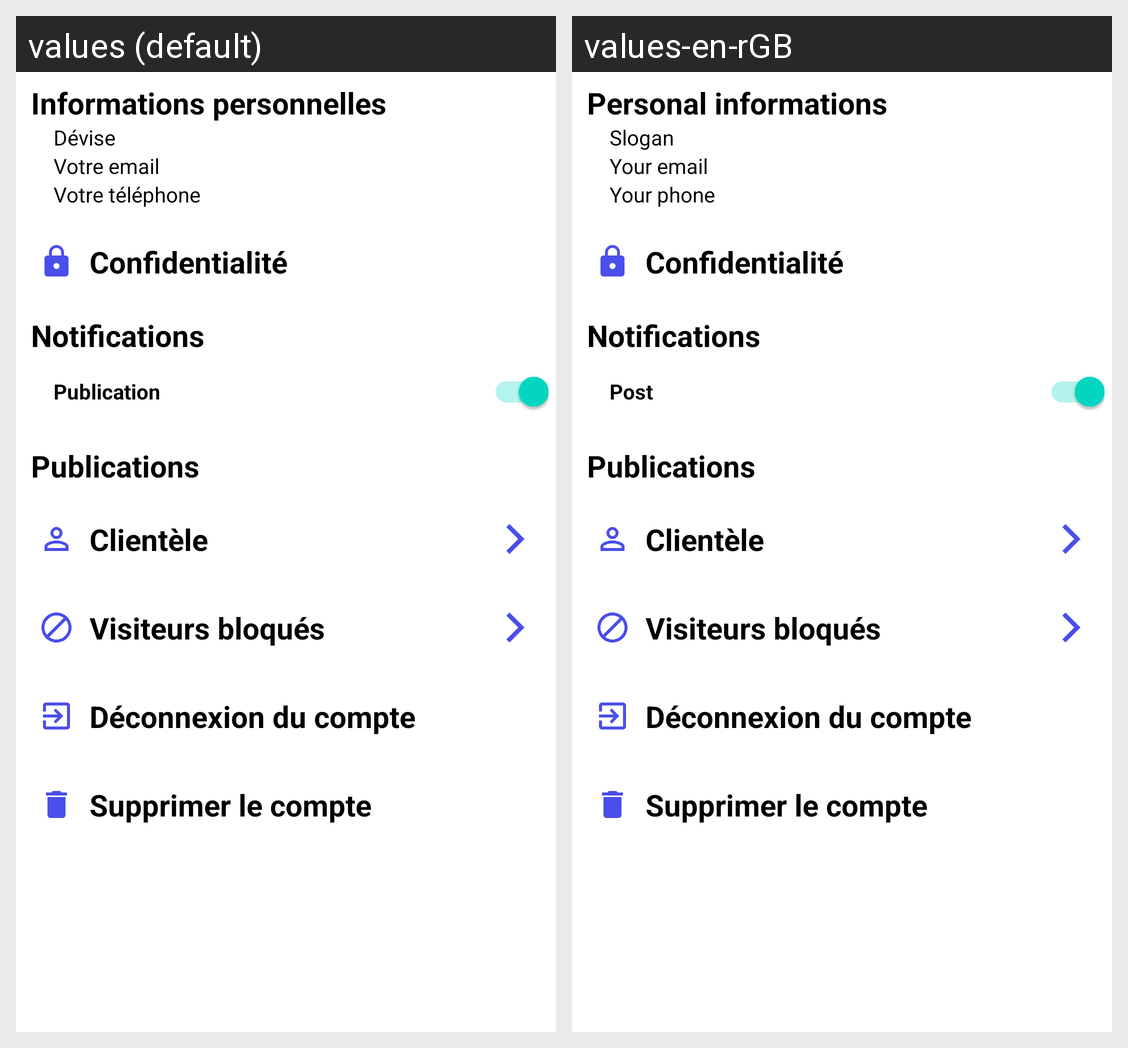

Here is an Android app screen in its default locale and in the app's own translations. Write out the translated-string differences for the strings that appear on this screen.
Android screen res/layout/settings_informations.xml rendered under 2 locales, left to right: values (default), values-en-rGB. Device: Nexus 5 (rendered at 1080×1920; each locale shown at half size, 540×960, under a caption strip naming it); theme Theme.ImoPro.
Strings drawn on this screen, with the default value and each locale's value (text and hints the layout hard-codes, and strings that could not be matched under every locale, appear in the picture but are not listed):

informations_personnelles
  values: Informations personnelles
  values-en-rGB: Personal informations

d_vise
  values: Dévise
  values-en-rGB: Slogan

votre_email
  values: Votre email
  values-en-rGB: Your email

votre_t_l_phone
  values: Votre téléphone
  values-en-rGB: Your phone

notifications
  values: Notifications
  values-en-rGB: Notifications

post_notifications
  values: Publication
  values-en-rGB: Post

visitors_blocked
  values: Visiteurs bloqués
  values-en-rGB: Visiteurs bloqués  [not translated; the default value is used]

d_connexion_du_compte
  values: Déconnexion du compte
  values-en-rGB: Déconnexion du compte  [not translated; the default value is used]

supprimer_le_compte
  values: Supprimer le compte
  values-en-rGB: Supprimer le compte  [not translated; the default value is used]
